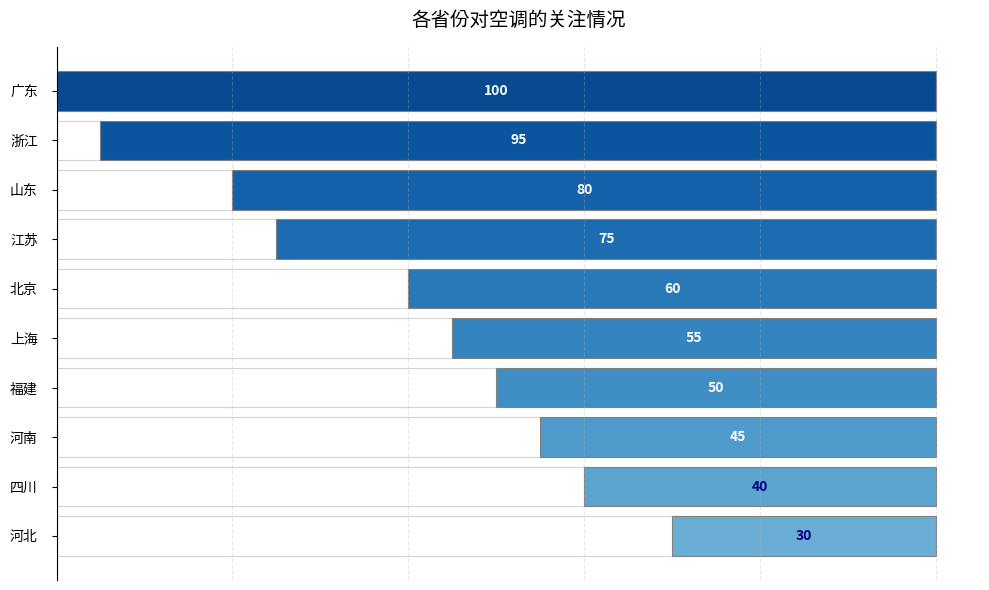

Write Python code to recreate this figure.
import matplotlib.pyplot as plt
import numpy as np

# 省份名称和模拟数据（可根据实际数据替换）
provinces = ['广东', '浙江', '山东', '江苏', '北京', '上海', '福建', '河南', '四川', '河北']
blue_percents = [100, 95, 80, 75, 60, 55, 50, 45, 40, 30]
white_percents = [100 - p for p in blue_percents]

# 数据排序（升序排列）
sorted_data = sorted(zip(blue_percents, white_percents, provinces))
blue_percents, white_percents, provinces = zip(*sorted_data)

# 创建画布
fig, ax = plt.subplots(figsize=(10, 6))

# 设置渐变色（从浅蓝到深蓝）
colors = plt.cm.Blues(np.linspace(0.5, 0.9, len(provinces)))

# 绘制美化后的横向堆叠条形图
bar_white = ax.barh(provinces, white_percents, color='white', edgecolor='lightgray', linewidth=0.8)
bar_blue = ax.barh(provinces, blue_percents, left=white_percents, color=colors, edgecolor='gray', linewidth=0.8)

# 添加数据标签
for i, (blue, white) in enumerate(zip(blue_percents, white_percents)):
    # 在蓝色区域中间添加百分比标签
    ax.text(white + blue/2, i, f'{blue}', ha='center', va='center', 
            color='white' if blue > 40 else 'navy', fontweight='bold')

# 设置标题和底部说明文字
ax.set_title('各省份对空调的关注情况', fontsize=14, pad=15)

# 设置网格线
ax.grid(axis='x', linestyle='--', alpha=0.3)

# 隐藏上、右、下坐标轴
ax.spines['top'].set_visible(False)
ax.spines['right'].set_visible(False)
ax.spines['bottom'].set_visible(False)

# 调整刻度和标签样式
ax.tick_params(axis='y', which='major', labelsize=10, pad=10)
ax.tick_params(axis='x', which='both', bottom=False, labelbottom=False)

# 添加左侧参考线
ax.axvline(x=0, color='gray', linestyle='-', alpha=0.5)

# 调整布局
plt.tight_layout()

# 显示图表
plt.show()
